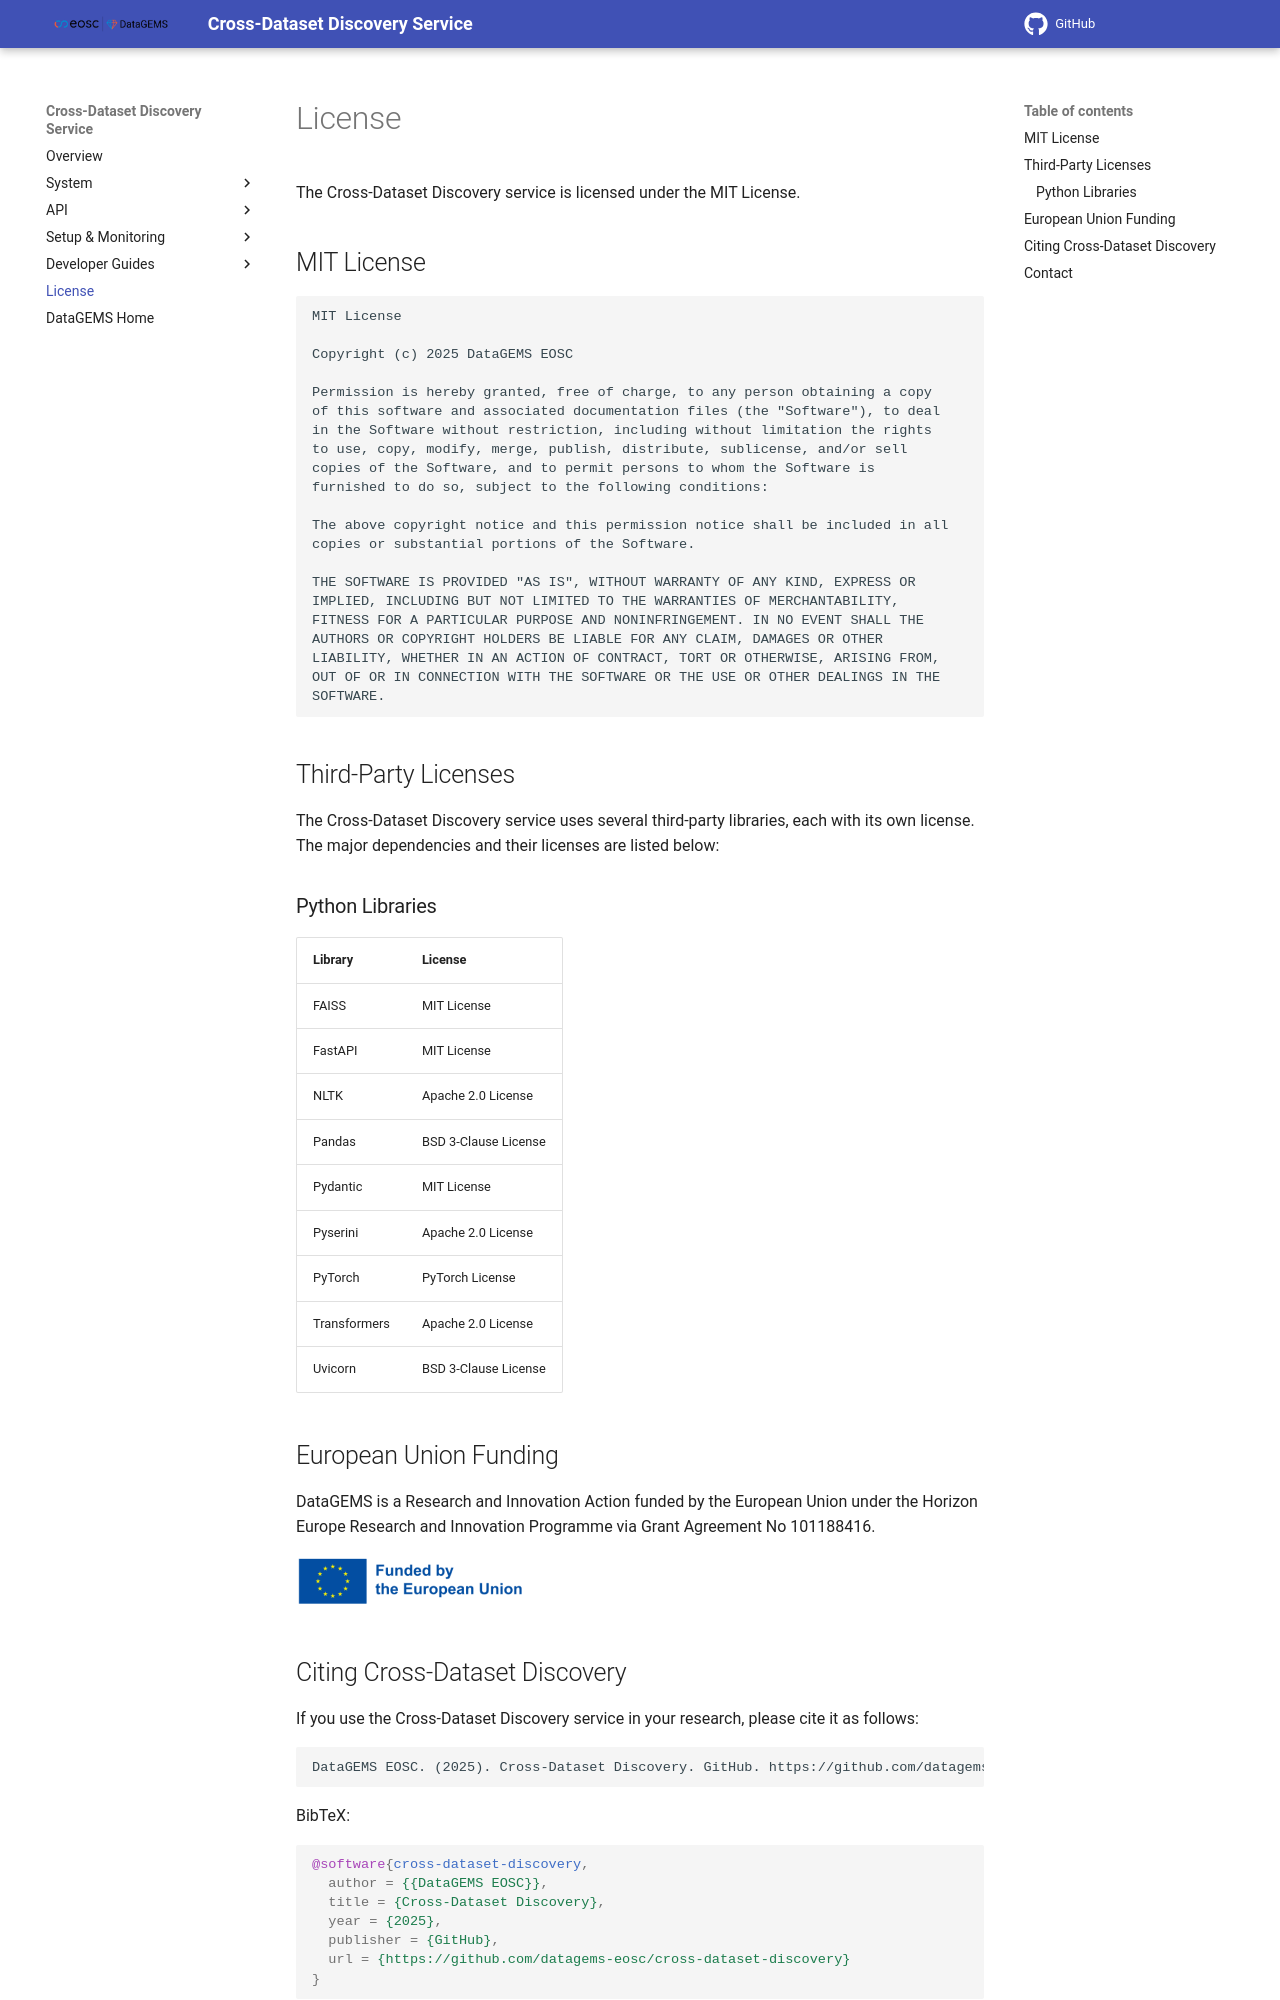

repository: datagems-eosc/cross-dataset-discovery-docs · page: 1.12.6/license/index.html · generator: mkdocs

# License

The Cross-Dataset Discovery service is licensed under the MIT License.

## MIT License

```
MIT License

Copyright (c) 2025 DataGEMS EOSC

Permission is hereby granted, free of charge, to any person obtaining a copy
of this software and associated documentation files (the "Software"), to deal
in the Software without restriction, including without limitation the rights
to use, copy, modify, merge, publish, distribute, sublicense, and/or sell
copies of the Software, and to permit persons to whom the Software is
furnished to do so, subject to the following conditions:

The above copyright notice and this permission notice shall be included in all
copies or substantial portions of the Software.

THE SOFTWARE IS PROVIDED "AS IS", WITHOUT WARRANTY OF ANY KIND, EXPRESS OR
IMPLIED, INCLUDING BUT NOT LIMITED TO THE WARRANTIES OF MERCHANTABILITY,
FITNESS FOR A PARTICULAR PURPOSE AND NONINFRINGEMENT. IN NO EVENT SHALL THE
AUTHORS OR COPYRIGHT HOLDERS BE LIABLE FOR ANY CLAIM, DAMAGES OR OTHER
LIABILITY, WHETHER IN AN ACTION OF CONTRACT, TORT OR OTHERWISE, ARISING FROM,
OUT OF OR IN CONNECTION WITH THE SOFTWARE OR THE USE OR OTHER DEALINGS IN THE
SOFTWARE.
```

## Third-Party Licenses

The Cross-Dataset Discovery service uses several third-party libraries, each with its own license. The major dependencies and their licenses are listed below:

### Python Libraries

| Library      | License              |
| ------------ | -------------------- |
| FAISS        | MIT License          |
| FastAPI      | MIT License          |
| NLTK         | Apache 2.0 License   |
| Pandas       | BSD 3-Clause License |
| Pydantic     | MIT License          |
| Pyserini     | Apache 2.0 License   |
| PyTorch      | PyTorch License      |
| Transformers | Apache 2.0 License   |
| Uvicorn      | BSD 3-Clause License |


## European Union Funding

DataGEMS is a Research and Innovation Action funded by the European Union under the Horizon Europe Research and Innovation Programme via Grant Agreement No 101188416.

![EU Logo](images/EN-Funded-by-the-EU-POS-7.png)
